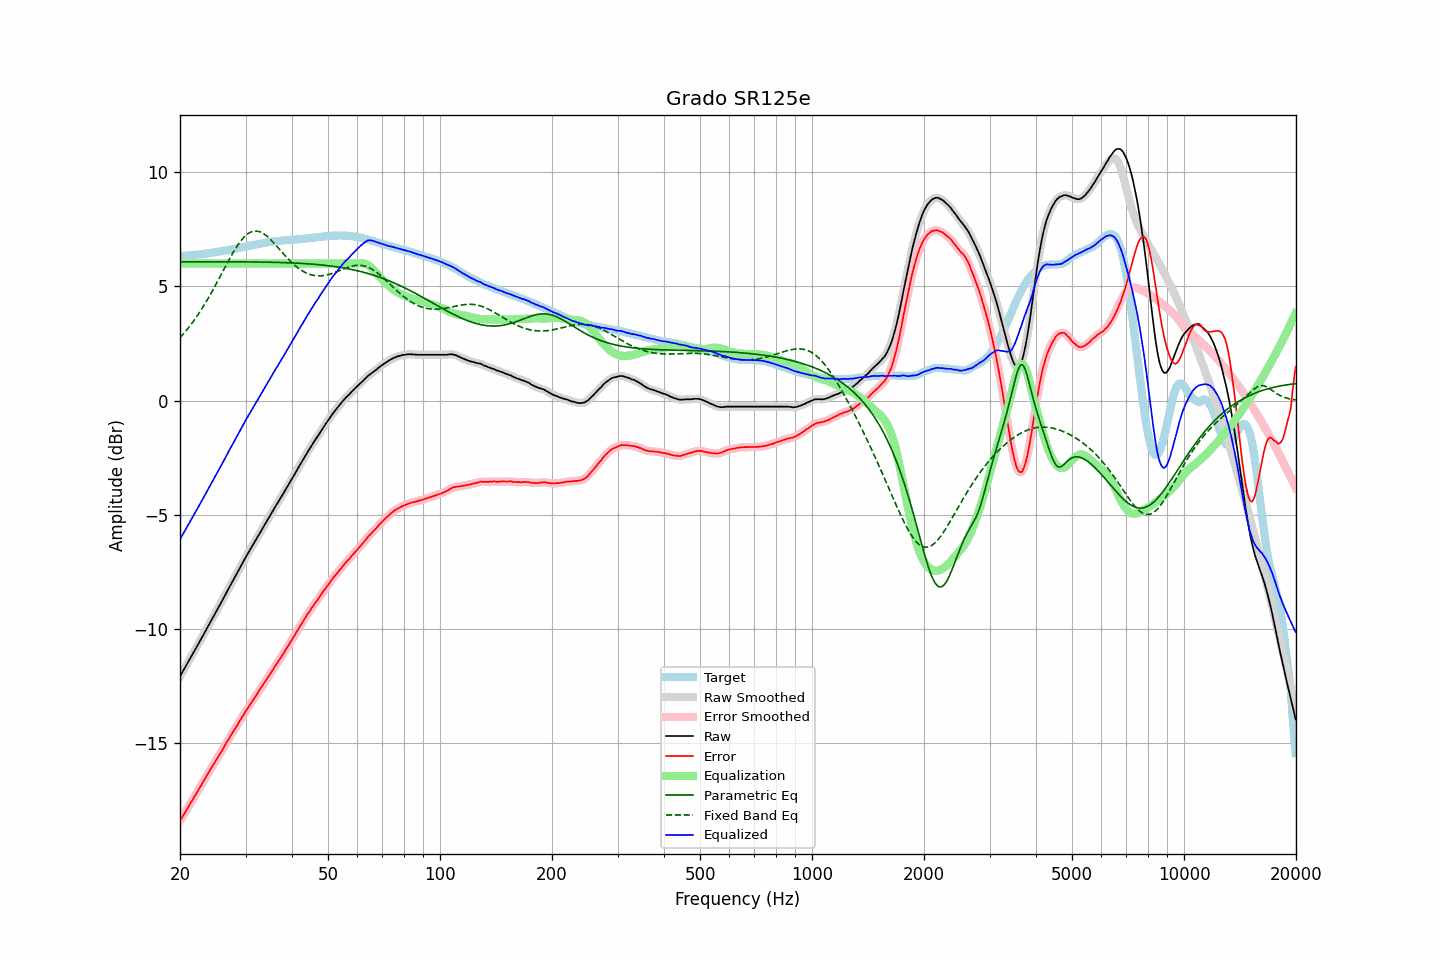

The file beside this chart, header and first rows:
frequency, raw, error, smoothed, error_smoothed, equalization, parametric_eq, fixed_band_eq, equalized_raw, equalized_smoothed, target
20.00, -12.07, -18.41, -12.08, -18.40, 6.00, 6.07, 2.75, -6.07, -6.08, 6.33
20.20, -11.95, -18.29, -11.95, -18.29, 6.00, 6.07, 2.83, -5.95, -5.95, 6.33
20.40, -11.83, -18.17, -11.83, -18.17, 6.00, 6.08, 2.91, -5.83, -5.83, 6.34
20.61, -11.71, -18.06, -11.71, -18.06, 6.00, 6.08, 2.99, -5.71, -5.71, 6.35
20.81, -11.58, -17.93, -11.58, -17.94, 6.00, 6.08, 3.07, -5.58, -5.58, 6.35
21.02, -11.46, -17.82, -11.46, -17.82, 6.00, 6.08, 3.16, -5.46, -5.46, 6.36
21.23, -11.33, -17.69, -11.34, -17.70, 6.00, 6.08, 3.25, -5.33, -5.34, 6.36
21.44, -11.21, -17.58, -11.21, -17.58, 6.00, 6.08, 3.35, -5.21, -5.21, 6.37
21.66, -11.10, -17.47, -11.09, -17.46, 6.00, 6.08, 3.44, -5.10, -5.09, 6.38
21.87, -10.96, -17.34, -10.97, -17.35, 6.00, 6.08, 3.54, -4.96, -4.97, 6.38
22.09, -10.84, -17.23, -10.84, -17.23, 6.00, 6.08, 3.64, -4.84, -4.84, 6.39
22.31, -10.71, -17.11, -10.71, -17.11, 6.00, 6.08, 3.74, -4.71, -4.71, 6.40
22.54, -10.59, -16.98, -10.59, -16.99, 6.00, 6.08, 3.85, -4.59, -4.59, 6.40
22.76, -10.45, -16.86, -10.46, -16.87, 6.00, 6.08, 3.96, -4.45, -4.46, 6.41
22.99, -10.33, -16.75, -10.33, -16.75, 6.00, 6.08, 4.07, -4.33, -4.33, 6.42
23.22, -10.20, -16.63, -10.20, -16.63, 6.00, 6.08, 4.18, -4.20, -4.20, 6.43
23.45, -10.07, -16.51, -10.08, -16.51, 6.00, 6.08, 4.30, -4.07, -4.08, 6.44
23.69, -9.95, -16.39, -9.94, -16.39, 6.00, 6.08, 4.42, -3.95, -3.94, 6.44
23.92, -9.81, -16.27, -9.81, -16.27, 6.00, 6.08, 4.54, -3.81, -3.81, 6.45
24.16, -9.68, -16.15, -9.69, -16.15, 6.00, 6.08, 4.66, -3.68, -3.69, 6.46
24.40, -9.56, -16.04, -9.56, -16.04, 6.00, 6.08, 4.78, -3.56, -3.56, 6.47
24.65, -9.44, -15.93, -9.43, -15.92, 6.00, 6.08, 4.91, -3.44, -3.43, 6.49
24.89, -9.30, -15.80, -9.31, -15.81, 6.00, 6.08, 5.04, -3.30, -3.31, 6.50
25.14, -9.18, -15.69, -9.18, -15.69, 6.00, 6.08, 5.17, -3.18, -3.18, 6.51
25.39, -9.05, -15.57, -9.05, -15.57, 6.00, 6.08, 5.30, -3.05, -3.05, 6.52
25.65, -8.93, -15.46, -8.93, -15.46, 6.00, 6.08, 5.44, -2.93, -2.93, 6.53
25.91, -8.80, -15.35, -8.79, -15.34, 6.00, 6.08, 5.57, -2.80, -2.79, 6.55
26.16, -8.66, -15.22, -8.66, -15.22, 6.00, 6.08, 5.70, -2.66, -2.66, 6.56
26.43, -8.53, -15.09, -8.53, -15.10, 6.00, 6.08, 5.84, -2.53, -2.53, 6.57
26.69, -8.39, -14.97, -8.40, -14.97, 6.00, 6.08, 5.97, -2.39, -2.40, 6.58
26.96, -8.27, -14.86, -8.27, -14.86, 6.00, 6.08, 6.10, -2.27, -2.27, 6.60
27.23, -8.14, -14.74, -8.13, -14.74, 6.00, 6.08, 6.23, -2.14, -2.13, 6.61
27.50, -8.01, -14.63, -8.01, -14.63, 6.00, 6.08, 6.35, -2.01, -2.01, 6.62
27.77, -7.87, -14.51, -7.88, -14.51, 6.00, 6.08, 6.47, -1.87, -1.88, 6.63
28.05, -7.75, -14.41, -7.75, -14.40, 6.00, 6.08, 6.59, -1.75, -1.75, 6.65
28.33, -7.62, -14.29, -7.62, -14.29, 6.00, 6.08, 6.71, -1.62, -1.62, 6.66
28.62, -7.50, -14.18, -7.49, -14.17, 6.00, 6.07, 6.81, -1.50, -1.49, 6.68
28.90, -7.35, -14.04, -7.36, -14.05, 6.00, 6.07, 6.91, -1.35, -1.36, 6.69
29.19, -7.23, -13.94, -7.23, -13.94, 6.00, 6.07, 7.01, -1.23, -1.23, 6.71
29.48, -7.10, -13.82, -7.10, -13.82, 6.00, 6.07, 7.09, -1.10, -1.10, 6.72
29.78, -6.98, -13.71, -6.98, -13.71, 6.00, 6.07, 7.17, -0.98, -0.98, 6.74
30.08, -6.85, -13.59, -6.85, -13.60, 6.00, 6.07, 7.23, -0.85, -0.85, 6.74
30.38, -6.73, -13.49, -6.73, -13.49, 6.00, 6.07, 7.29, -0.73, -0.73, 6.76
30.68, -6.60, -13.38, -6.61, -13.38, 6.00, 6.07, 7.34, -0.60, -0.61, 6.77
30.99, -6.49, -13.28, -6.49, -13.27, 6.00, 6.07, 7.38, -0.49, -0.49, 6.79
31.30, -6.37, -13.17, -6.37, -13.17, 6.00, 6.07, 7.40, -0.37, -0.37, 6.80
31.61, -6.24, -13.06, -6.25, -13.06, 6.00, 6.07, 7.42, -0.24, -0.25, 6.82
31.93, -6.13, -12.95, -6.12, -12.95, 6.00, 6.07, 7.42, -0.13, -0.12, 6.83
32.24, -6.00, -12.85, -6.00, -12.84, 6.00, 6.07, 7.42, -0.00, -0.00, 6.85
32.57, -5.88, -12.73, -5.88, -12.73, 6.00, 6.07, 7.40, 0.12, 0.12, 6.85
32.89, -5.75, -12.63, -5.75, -12.62, 6.00, 6.07, 7.38, 0.25, 0.25, 6.87
33.22, -5.63, -12.51, -5.63, -12.52, 6.00, 6.06, 7.35, 0.37, 0.37, 6.88
33.55, -5.51, -12.41, -5.52, -12.41, 6.00, 6.06, 7.31, 0.49, 0.48, 6.90
33.89, -5.40, -12.31, -5.40, -12.31, 6.00, 6.06, 7.26, 0.60, 0.60, 6.91
34.23, -5.29, -12.21, -5.28, -12.21, 6.00, 6.06, 7.20, 0.71, 0.72, 6.92
34.57, -5.16, -12.10, -5.17, -12.10, 6.00, 6.06, 7.14, 0.84, 0.83, 6.93
34.92, -5.05, -11.99, -5.05, -11.99, 6.00, 6.06, 7.07, 0.95, 0.95, 6.94
35.27, -4.93, -11.88, -4.93, -11.88, 6.00, 6.06, 7.00, 1.07, 1.07, 6.96
35.62, -4.81, -11.77, -4.80, -11.77, 6.00, 6.05, 6.93, 1.19, 1.20, 6.97
35.97, -4.68, -11.66, -4.68, -11.66, 6.00, 6.05, 6.85, 1.32, 1.32, 6.97
... 635 more rows
